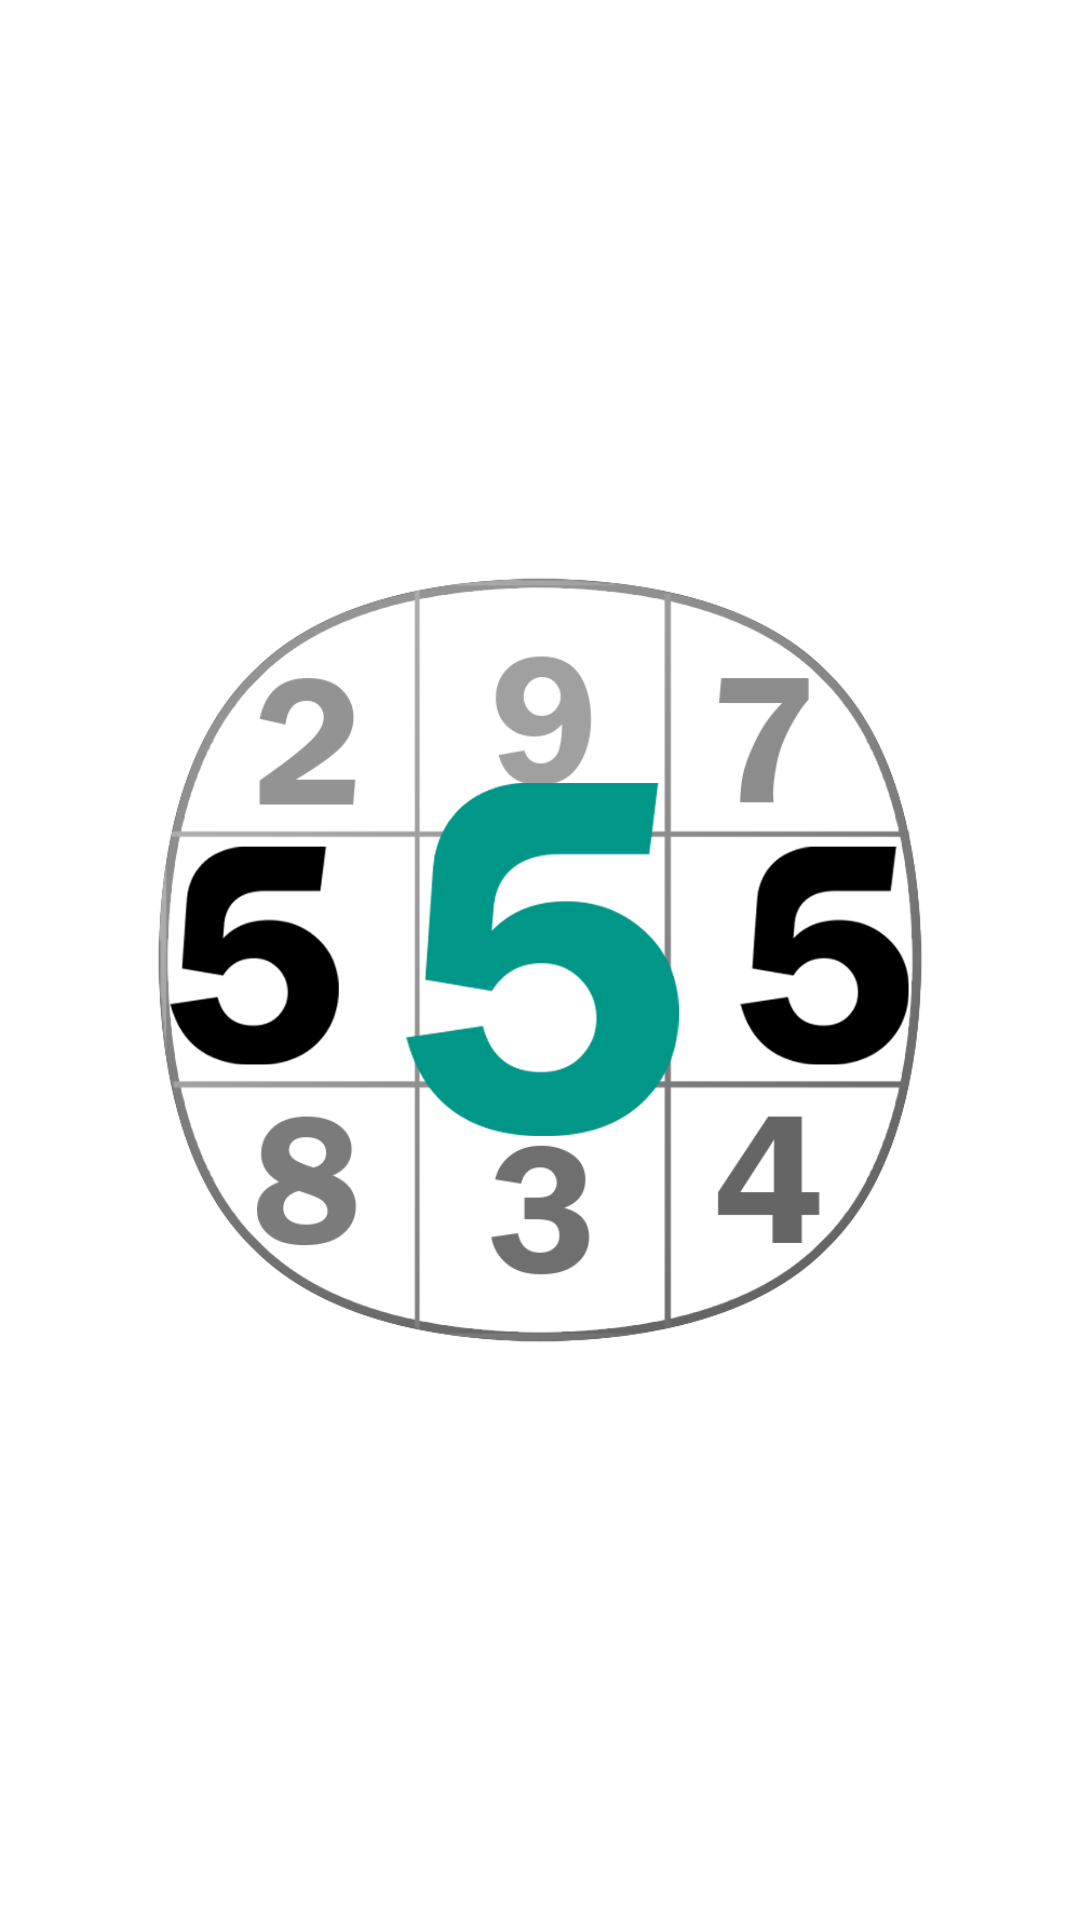

Android layout source for this screen:
<!-- AndroidManifest.xml: application theme AppTheme -->
<!-- res/layout/activity_main.xml -->
<?xml version="1.0" encoding="utf-8"?>
<androidx.constraintlayout.widget.ConstraintLayout
    xmlns:android="http://schemas.android.com/apk/res/android"
    xmlns:app="http://schemas.android.com/apk/res-auto"
    xmlns:tools="http://schemas.android.com/tools"
    android:layout_width="match_parent"
    android:layout_height="match_parent"
    android:background="#ffffff">

    <ImageView
        android:id="@+id/imageView2"
        android:layout_width="wrap_content"
        android:layout_height="wrap_content"
        android:src="@drawable/top_anim"
        app:layout_constraintBottom_toBottomOf="parent"
        app:layout_constraintEnd_toEndOf="parent"
        app:layout_constraintStart_toStartOf="parent"
        app:layout_constraintTop_toTopOf="parent" />

    <ImageView
        android:id="@+id/imageView3"
        android:layout_width="wrap_content"
        android:layout_height="wrap_content"
        android:src="@drawable/bottom_anim"
        app:layout_constraintBottom_toBottomOf="parent"
        app:layout_constraintEnd_toEndOf="parent"
        app:layout_constraintStart_toStartOf="parent"
        app:layout_constraintTop_toTopOf="parent" />

    <ImageView
        android:id="@+id/imageView"
        android:layout_width="294dp"
        android:layout_height="627dp"
        android:contentDescription="@string/app_name"
        android:src="@drawable/splashlogo"
        app:layout_constraintBottom_toBottomOf="parent"
        app:layout_constraintEnd_toEndOf="parent"
        app:layout_constraintHorizontal_bias="0.494"
        app:layout_constraintStart_toStartOf="parent"
        app:layout_constraintTop_toTopOf="parent"
        app:layout_constraintVertical_bias="0.494" />

    <ImageView
        android:id="@+id/imageView4"
        android:layout_width="319dp"
        android:layout_height="151dp"
        android:layout_marginBottom="-10dp"
        android:contentDescription="logo_title"
        android:src="@drawable/titlelogo"
        app:layout_constraintBottom_toBottomOf="parent"
        app:layout_constraintEnd_toEndOf="parent"
        app:layout_constraintStart_toStartOf="parent"
        app:layout_constraintTop_toTopOf="@+id/imageView"
        app:layout_constraintVertical_bias="1.0" />


</androidx.constraintlayout.widget.ConstraintLayout>
<!-- resources referenced by this layout -->
<resources>
  <!-- drawable bottom_anim: png bitmap (drawable-v24, 25346 bytes) -->
  <!-- drawable splashlogo: png bitmap (drawable-v24, 34953 bytes) -->
  <!-- drawable top_anim: png bitmap (drawable-v24, 53121 bytes) -->
  <string name="app_name">Self-Solving Sudoku</string>
  <style name="AppTheme" parent="Theme.AppCompat.Light.NoActionBar">
          
          <item name="colorPrimary">@color/colorAccent</item>
          <item name="colorPrimaryDark">@color/colorPrimaryDark</item>
          <item name="colorAccent">@color/colorAccent</item>
          <item name="android:windowLightStatusBar">true</item>
      </style>
  <color name="colorAccent">#333333</color>
  <color name="colorPrimaryDark">#fff</color>
</resources>
